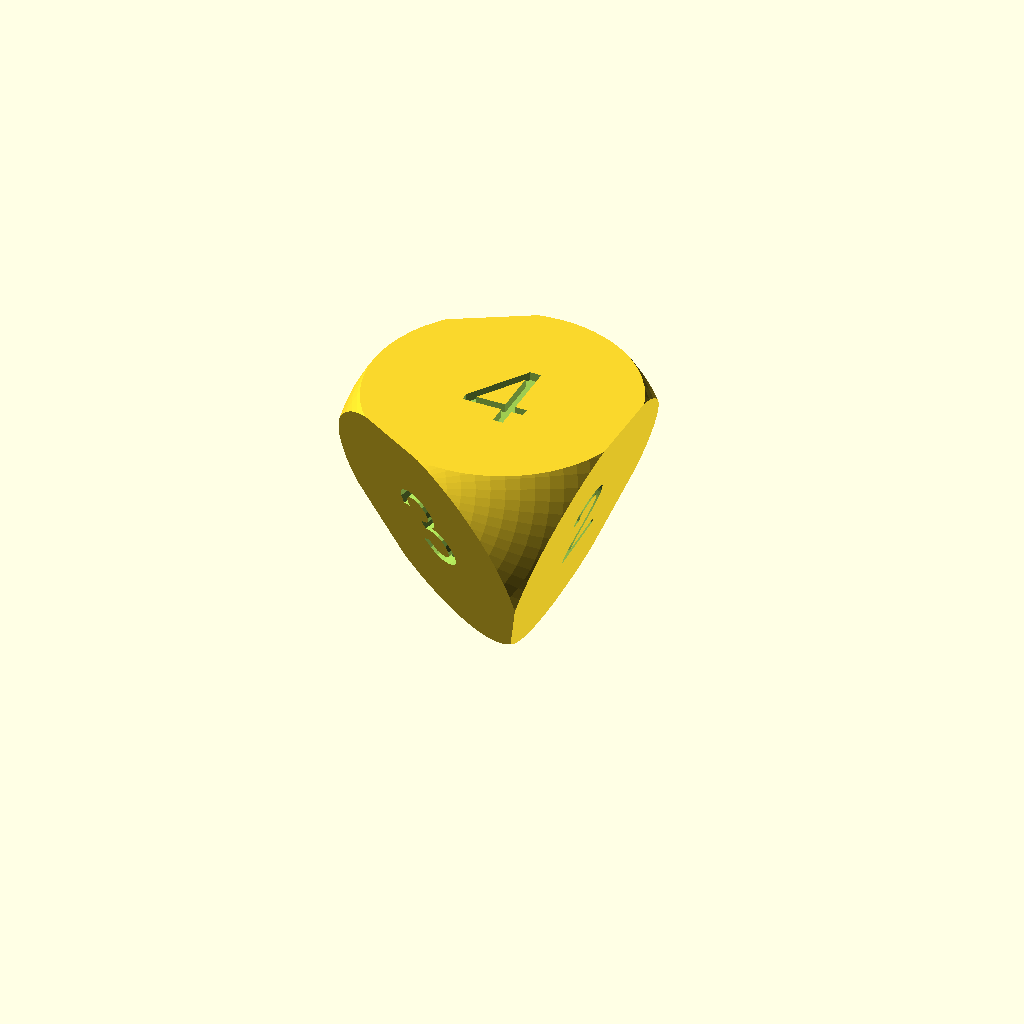
Cell 1 — every parameter at its default value.
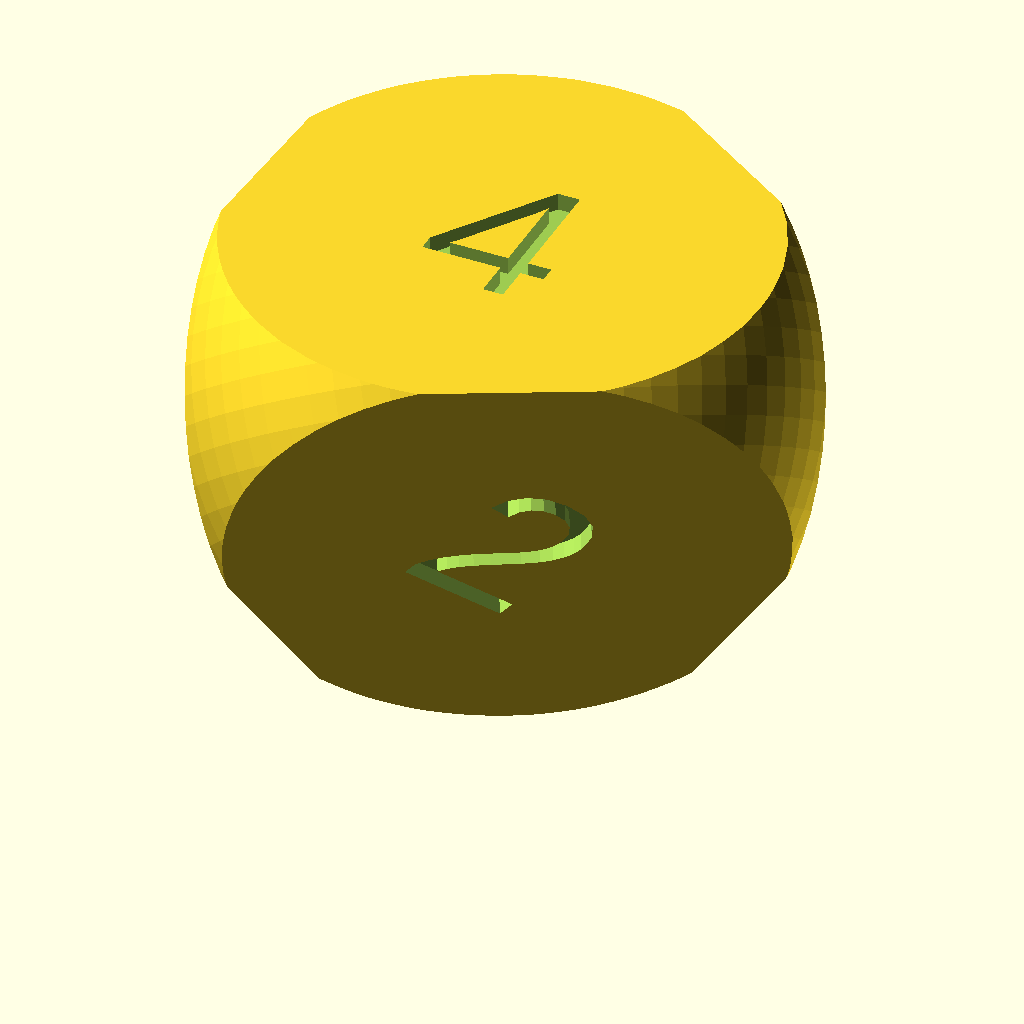
Cell 2: the same model with final_scale = 20.
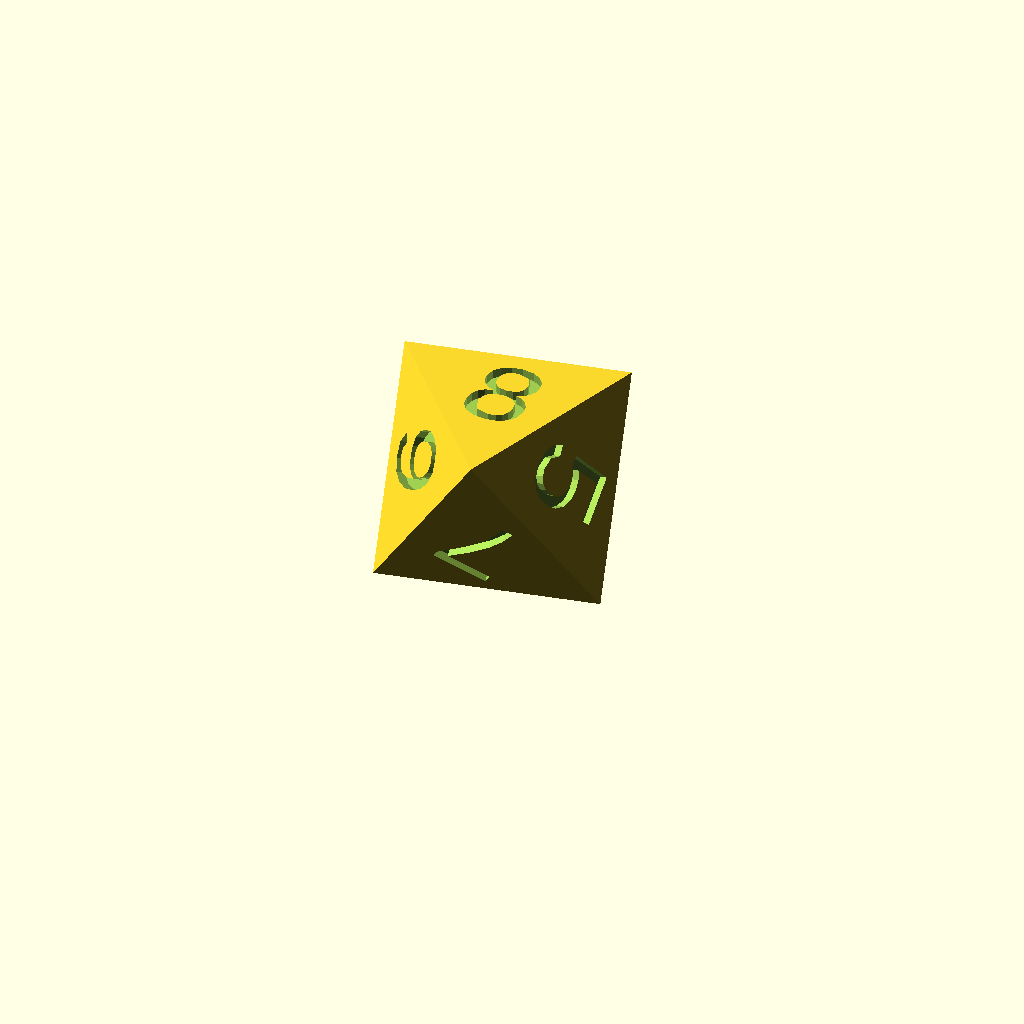
Cell 3 — num_sides set to 8, the other parameters unchanged.
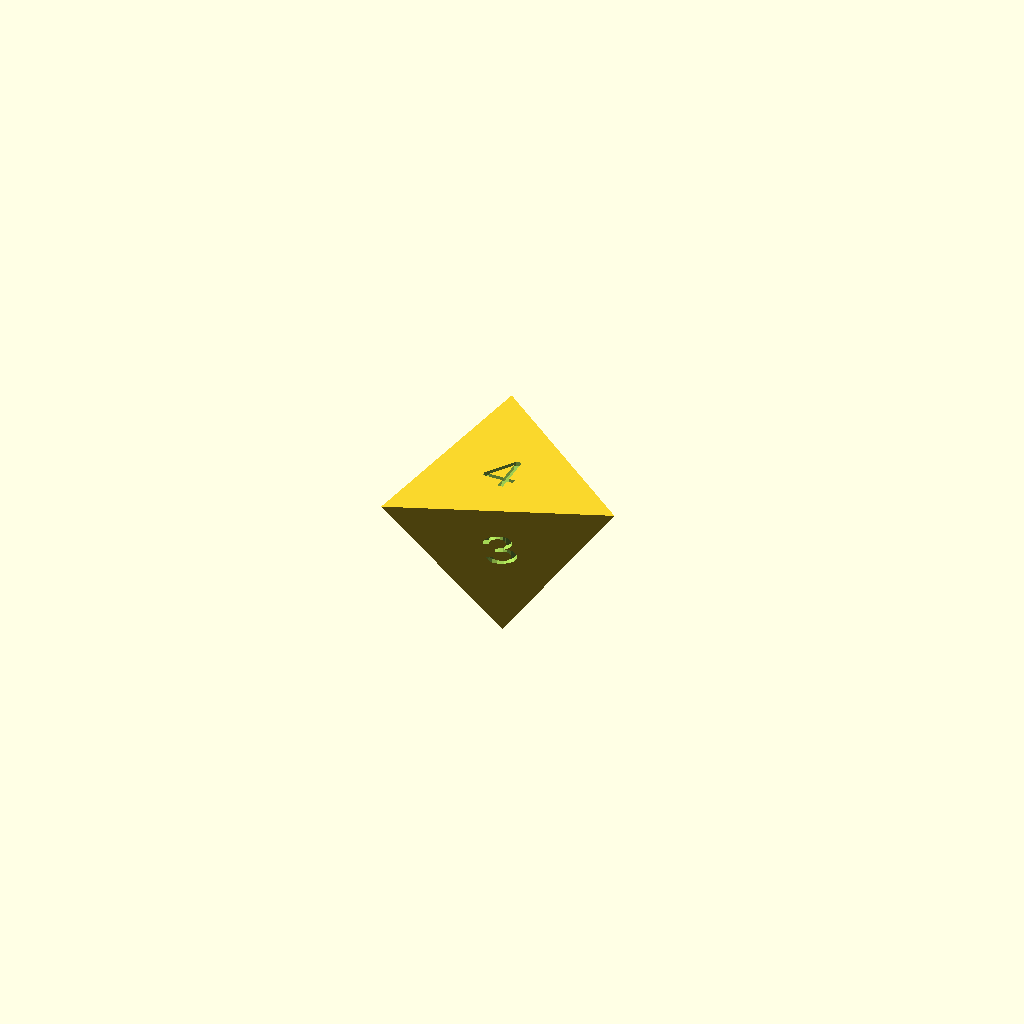
Cell 4: max_radius = 3.6 (everything else at default).
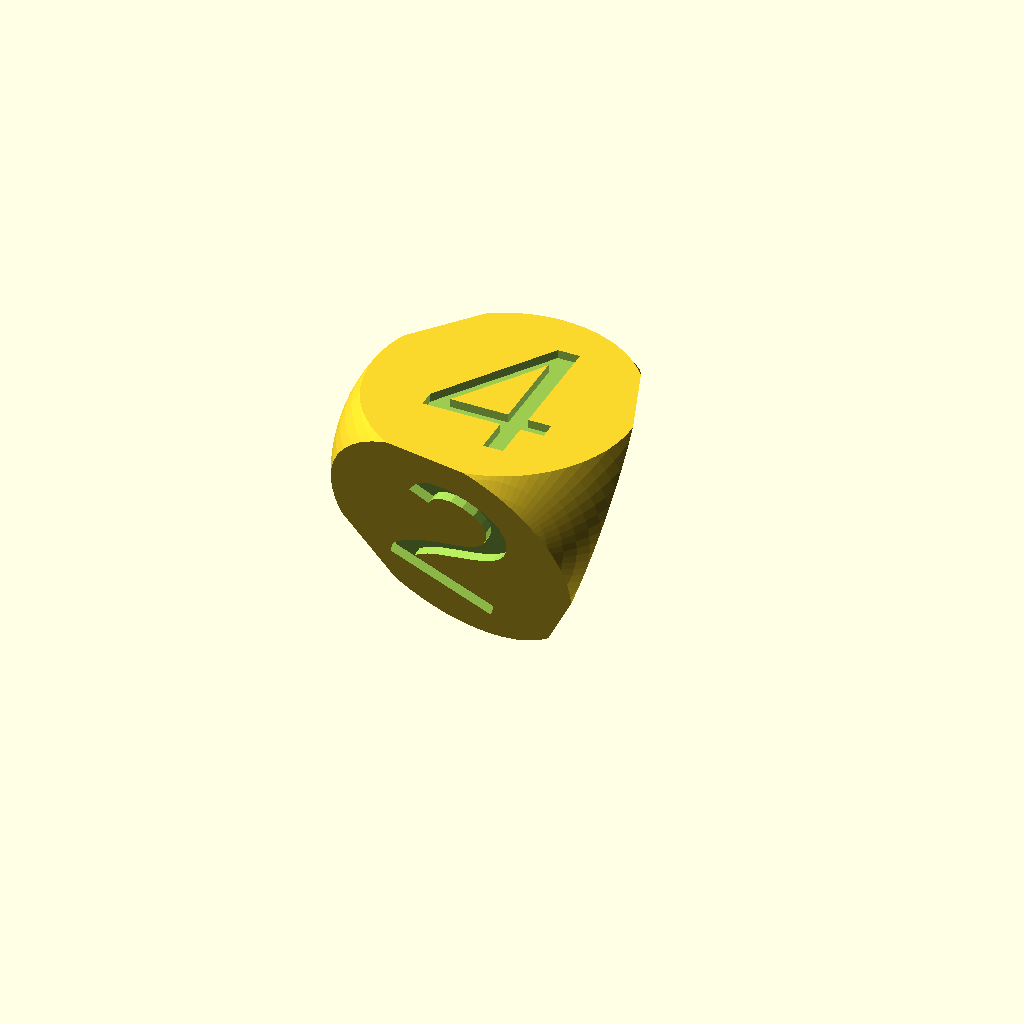
Cell 5: the same model with font_size = 2.
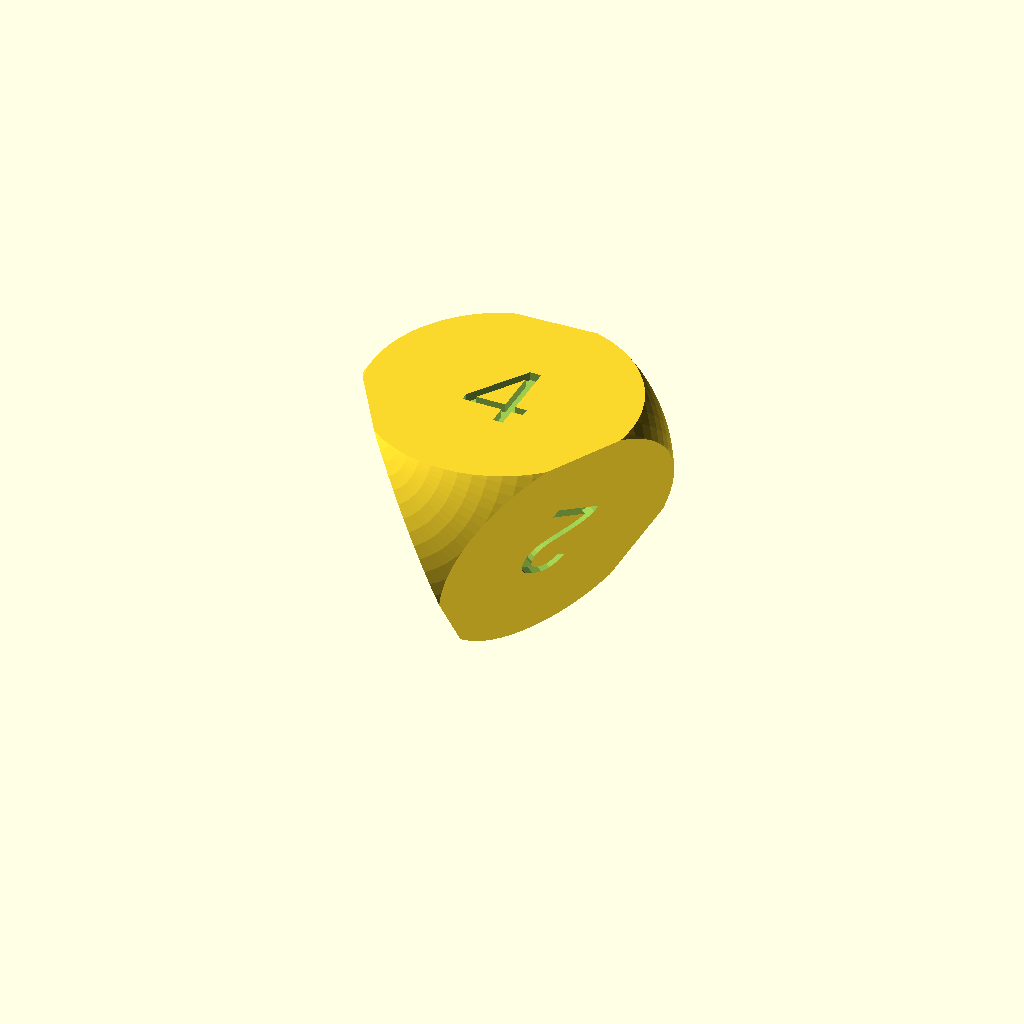
Cell 6: the same model with iterations = 2000.
All cells are drawn from one camera (rotation 55°, 0°, 25°, orthographic, colour scheme Cornfield), so only the parameter changes between them.
OpenSCAD source file inputs/thingiverse/files/thing-3334700/files/Autodie.scad:
/* [Global] */

// Total Size
final_scale = 10;
// Number of sides
num_sides = 4;
// Truncate Radius
max_radius = 1.8;
// Font Size
font_size = 1;

/* [Polyhedra Solving] */

// Number of iterations
iterations = 1000;
// Neighborhood Size
neighborhood = 10;
// Power Law
power_law = 2;
// Learning Rate
learning_rate = 10;
// Learning Rate Decay
learning_rate_decay = 0.95;

/* [Advanced] */

// Large unit size
block_size = 100;
// Font Depth
font_depth = 0.1;
// Font Name
font_name = "Arial";

module die(final_scale = 10, num_sides, max_radius, font_size, font_name) {


    nonparallel = num_sides <= 4 || ((num_sides+1) % 2 == 0);

    function random_points(points) = [ for(i=[0:points]) rands(-1,1,3) ];
    function units(list) = [ for(i = list) i / norm(i) ];
    function sum_sublist(v,e) = e==0 ? v[e] : (v[e] + sum_sublist(v,e-1));
    function sum_list(v) = sum_sublist(v,len(v)-1);
    function force(i,j) = (j - i) * ((norm(j - i)==0 || norm(j - i)>neighborhood)?0:pow(norm(j - i), -power_law));
    function delta(list,i) = sum_list([ for(j = [0:len(list)-1]) force(list[i], list[j]) ]) + ((nonparallel)?[0,0,0]:sum_list([ for(j = [0:len(list)-1]) force(list[i], -1 * list[j]) ]));
    function iterate(list, rate) = units([ for(i = [0:len(list)-1]) list[i] + rate * delta(list,i) ]);
    function balanced_sphere(n, rate) = (n == 0) ? units(random_points((nonparallel)?(num_sides-1):(num_sides/2-1))) : iterate(balanced_sphere(n-1, rate), rate*pow(learning_rate_decay,n));


    module element(pt, label) {
        rotate(acos((pt*[0,0,1])/norm(pt)),cross(pt,[0,0,1]))
        difference() {
            polyhedron( points=[
                [-block_size, block_size, 1],
                [block_size, block_size, 1],
                [block_size, -block_size, 1],
                [-block_size, -block_size, 1],
                [-block_size, block_size, -block_size],
                [block_size, block_size, -block_size],
                [block_size, -block_size, -block_size],
                [-block_size, -block_size, -block_size]
            ], faces=[
                [0, 1, 2, 3],
                [4, 7, 6, 5],
                [0, 4, 5, 1],
                [1, 5, 6, 2],
                [2, 6, 7, 3],
                [3, 7, 4, 0]
            ]);
            
            translate([0,0,1-font_depth])
            linear_extrude(height = 2*font_depth, convexity = 10){
                text(text = label, font = font_name, size = font_size, valign = "center", halign = "center");
            }
        }
        
    }

    module intersect_list(v,e) {
        if(e==0) {
            element(v[e], str(1+e));
        } else {
            intersection() {
                element(v[e], str(1+e));
                intersect_list(v,e-1);
            };
        }
    }

    pts = balanced_sphere(iterations, -learning_rate);
    sphere_points = (nonparallel)?pts:concat(pts, [ for(i = pts) -1 * i ]);
    topside = sphere_points[len(sphere_points)-1];
    scale(final_scale/max_radius)
    translate([0,0,1]) 
    rotate(-acos((topside*[0,0,1])/norm(topside)),cross(topside,[0,0,1]))
    intersection() {
        sphere(r=max_radius, $fa=5, $fs=0.1);
        intersect_list(sphere_points, len(sphere_points)-1);

    }

}


/*

function die_position(n) = 30 * [floor((n-1) / 10), ((n-1) % 10), 0];

translate(die_position(1)) die(num_sides = 1, 
    max_radius = 1, 
    font_size = 1,
    font_name = "Comic Sans MS");

translate(die_position(2)) die(num_sides = 2, 
    max_radius = 5, 
    font_size = 5,
    font_name = "Comic Sans MS");

translate(die_position(4)) die(num_sides = 4, 
    max_radius = 2, 
    font_size = 2,
    font_name = "Comic Sans MS");

translate(die_position(6)) die(num_sides = 6, 
    max_radius = 1.5, 
    font_size = 1.2,
    font_name = "Comic Sans MS");

translate(die_position(8)) die(num_sides = 8, 
    max_radius = 1.5, 
    font_size = 1.0,
    font_name = "Comic Sans MS");

translate(die_position(10)) die(num_sides = 10, 
    max_radius = 1.5, 
    font_size = 0.8,
    font_name = "Comic Sans MS");

translate(die_position(12)) die(num_sides = 12, 
    max_radius = 1.4, 
    font_size = 0.7,
    font_name = "Comic Sans MS");

translate(die_position(14)) die(num_sides = 14, 
    max_radius = 1.3, 
    font_size = 0.6,
    font_name = "Comic Sans MS");

translate(die_position(16)) die(num_sides = 16, 
    max_radius = 1.2, 
    font_size = 0.55,
    font_name = "Comic Sans MS");

translate(die_position(18)) die(num_sides = 18, 
    max_radius = 1.1, 
    font_size = 0.55,
    font_name = "Comic Sans MS");

translate(die_position(20)) die(num_sides = 20, 
    max_radius = 1.1, 
    font_size = 0.5,
    font_name = "Comic Sans MS");

*/

die(
    final_scale = final_scale, 
    num_sides = num_sides, 
    max_radius = max_radius, 
    font_size = font_size,
    font_name = font_name);
Parameter table extracted from the source (name, type, default, range or options):
final_scale: number, default 10
num_sides: number, default 4
max_radius: number, default 1.8
font_size: number, default 1
iterations: number, default 1000
neighborhood: number, default 10
power_law: number, default 2
learning_rate: number, default 10
learning_rate_decay: number, default 0.95
block_size: number, default 100
font_depth: number, default 0.1
font_name: string, default "Arial"
